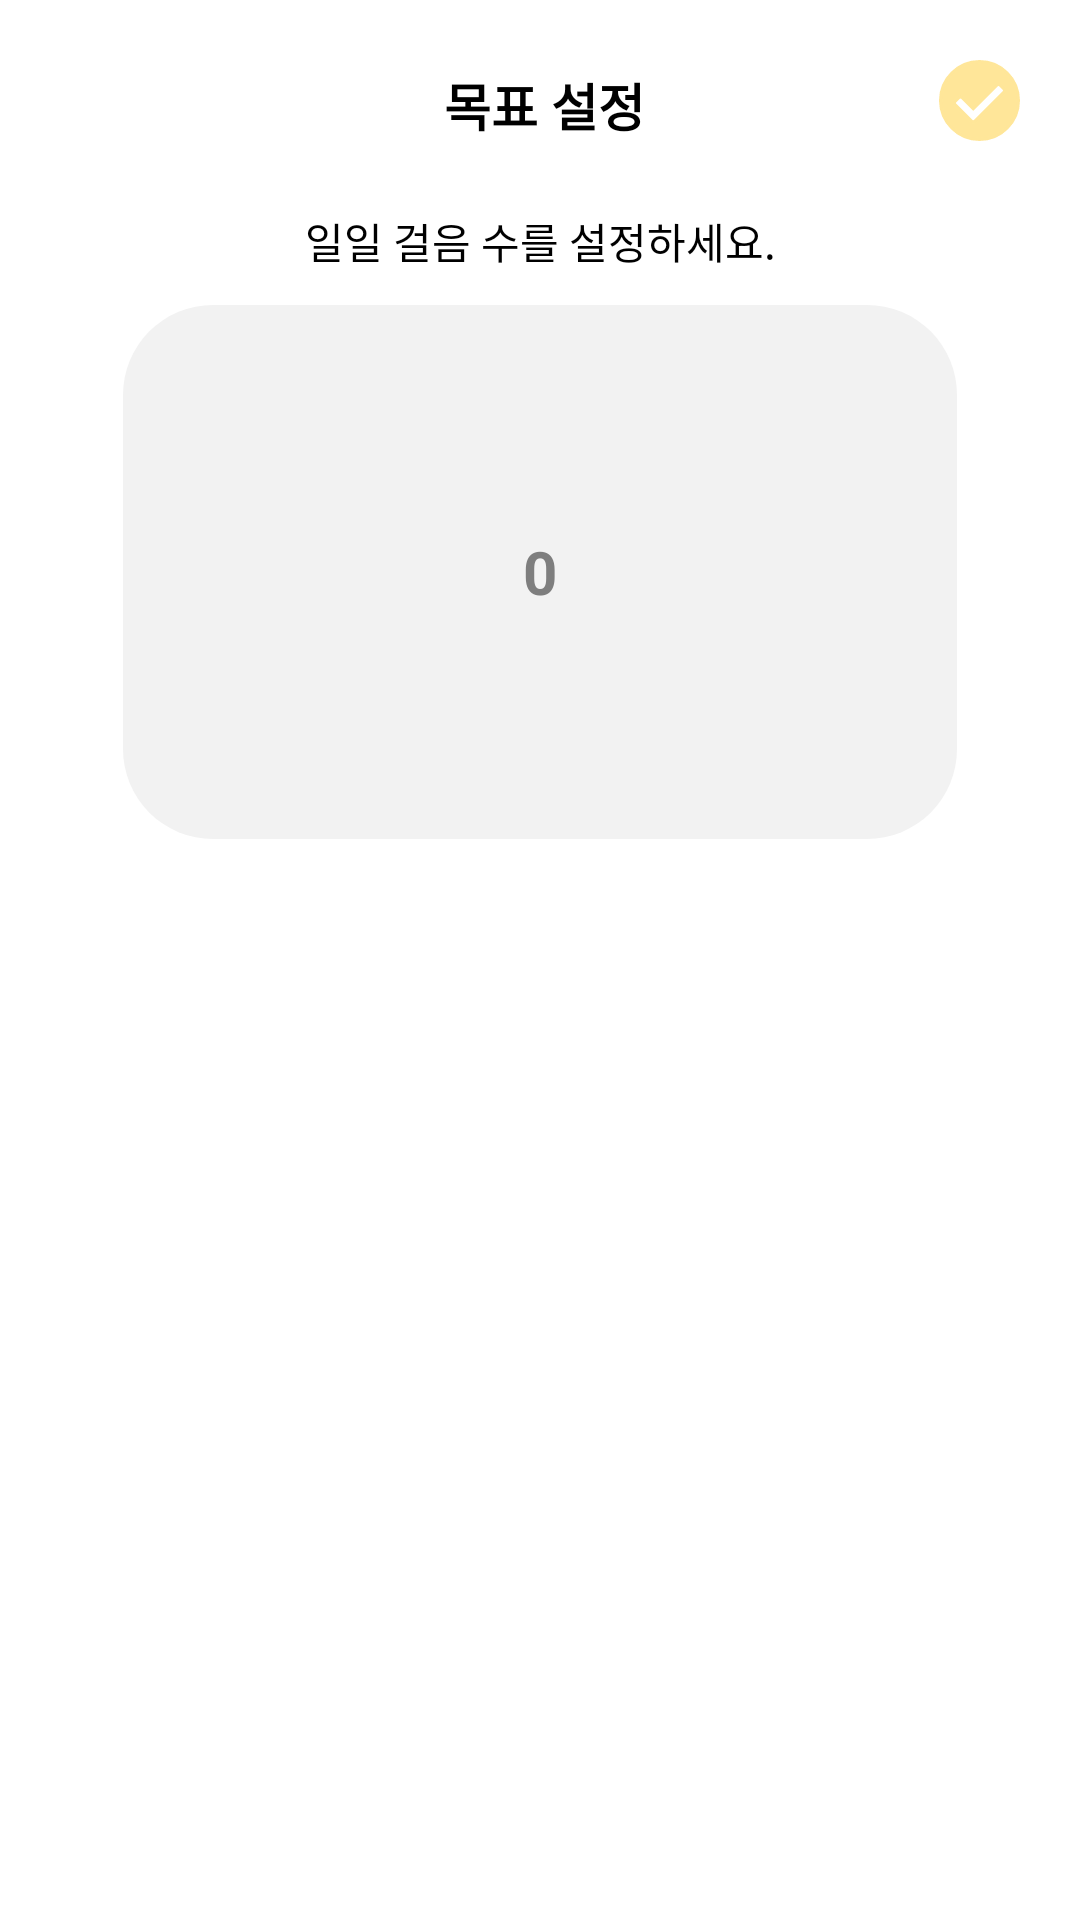

This screen was rendered from an Android layout file. Write that file and the resources it references.
<!-- AndroidManifest.xml: application theme Theme.Design.Light.NoActionBar -->
<!-- res/layout/object_set.xml -->
<?xml version="1.0" encoding="utf-8"?>
<LinearLayout xmlns:android="http://schemas.android.com/apk/res/android"
    xmlns:app="http://schemas.android.com/apk/res-auto"
    xmlns:tools="http://schemas.android.com/tools"
    android:layout_width="match_parent"
    android:layout_height="match_parent"
    tools:context=".ObjectSet"
    android:orientation="vertical"
    android:background="@color/white">

    <LinearLayout
        android:layout_width="match_parent"
        android:layout_height="wrap_content"
        android:orientation="vertical"
        android:layout_margin="20dp">
        <LinearLayout
            android:layout_width="match_parent"
            android:layout_height="wrap_content"
            android:orientation="horizontal">
            <ImageButton
                android:id="@+id/back_chart"
                android:background="@drawable/ic_backicon"
                android:layout_width="30dp"
                android:layout_height="30dp"/>
            <TextView
                android:layout_width="match_parent"
                android:layout_height="match_parent"
                android:layout_weight="1"
                android:gravity="center"
                android:text="목표 설정"
                android:textSize="17dp"
                android:textColor="#000000"
                android:textStyle="bold"/>

            <ImageButton
                android:layout_weight="0"
                android:id="@+id/checkBtn"
                android:layout_width="27dp"
                android:layout_height="27dp"
                android:background="@drawable/ic_check" />
        </LinearLayout>

        <TextView
            android:text="일일 걸음 수를 설정하세요."
            android:layout_marginTop="20dp"
            android:gravity="center"
            android:layout_width="match_parent"
            android:layout_height="wrap_content"
            android:textSize="14dp"
            android:textColor="@color/black"/>

        <NumberPicker
            android:layout_marginLeft="20dp"
            android:layout_marginRight="20dp"
            android:layout_marginTop="10dp"
            android:id="@+id/picker1"
            android:theme="@style/Picker"
            android:layout_width="match_parent"
            android:layout_height="wrap_content"
            android:background="@drawable/bordertest"
            tools:ignore="MissingConstraints"/>
    </LinearLayout>


</LinearLayout>
<!-- resources referenced by this layout -->
<resources>
  <color name="black">#FF000000</color>
  <color name="white">#FFFFFFFF</color>
  <!-- drawable bordertest (drawable) -->
  <?xml version="1.0" encoding="utf-8"?>
  <layer-list xmlns:android="http://schemas.android.com/apk/res/android">
      <item>
          <shape android:shape="rectangle">
      </shape>
      </item>
      <item
              android:bottom="1dp"
              android:top="1dp"
              android:left="1dp"
              android:right="1dp">
          <shape android:shape="rectangle">
              <corners
                      android:bottomLeftRadius="30dp"
                      android:bottomRightRadius="30dp"
                      android:topLeftRadius="30dp"
                      android:topRightRadius="30dp" />
              <solid android:color="#F2F2F2" />
          </shape>
      </item>
  </layer-list>
  <!-- drawable ic_check (drawable-v24) -->
  <vector xmlns:android="http://schemas.android.com/apk/res/android"
      android:width="25dp"
      android:height="25dp"
      android:viewportWidth="25"
      android:viewportHeight="25">
    <path
        android:pathData="M24.499,12.5a12,12 0,1 1,-12 -12A12,12 0,0 1,24.499 12.5ZM11.111,18.853l8.9,-8.9a0.774,0.774 0,0 0,0 -1.095L18.92,7.76a0.774,0.774 0,0 0,-1.095 0l-7.261,7.261 -3.39,-3.39a0.774,0.774 0,0 0,-1.095 0L4.984,12.726a0.774,0.774 0,0 0,0 1.095l5.032,5.032a0.774,0.774 0,0 0,1.095 0Z"
        android:strokeWidth="1"
        android:fillColor="#ffe699"
        android:strokeColor="#ffe699"/>
  </vector>
  <style name="Picker" parent="Theme.AppCompat.Light.NoActionBar">
          <item name="android:textColorPrimary">#7e7e7e</item>
          <item name="android:textSize">20dp</item>
          <item name="android:textStyle">bold</item>
          <item name="colorControlNormal">#00000000</item>
      </style>
</resources>
